Photos from the image-classification dataset "RotatedDataset" in the GitHub repository Ehsanacc/Fundamentals-of-Neuroscience. Its 2 classes are: animals, non-animals.

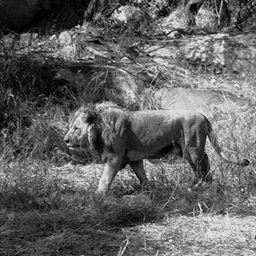
Label: animals

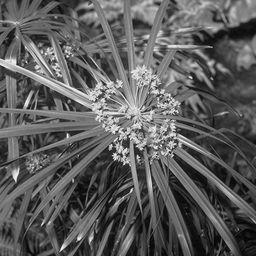
Label: non-animals

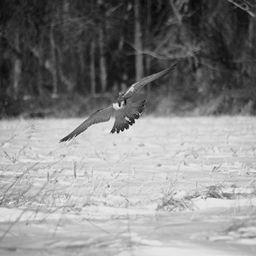
Label: animals

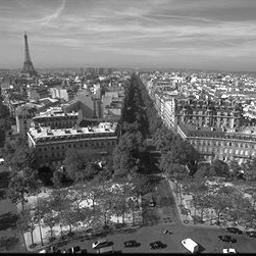
Label: non-animals

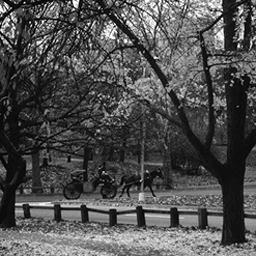
Label: non-animals

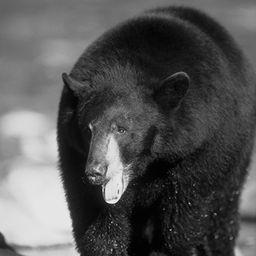
Label: animals
